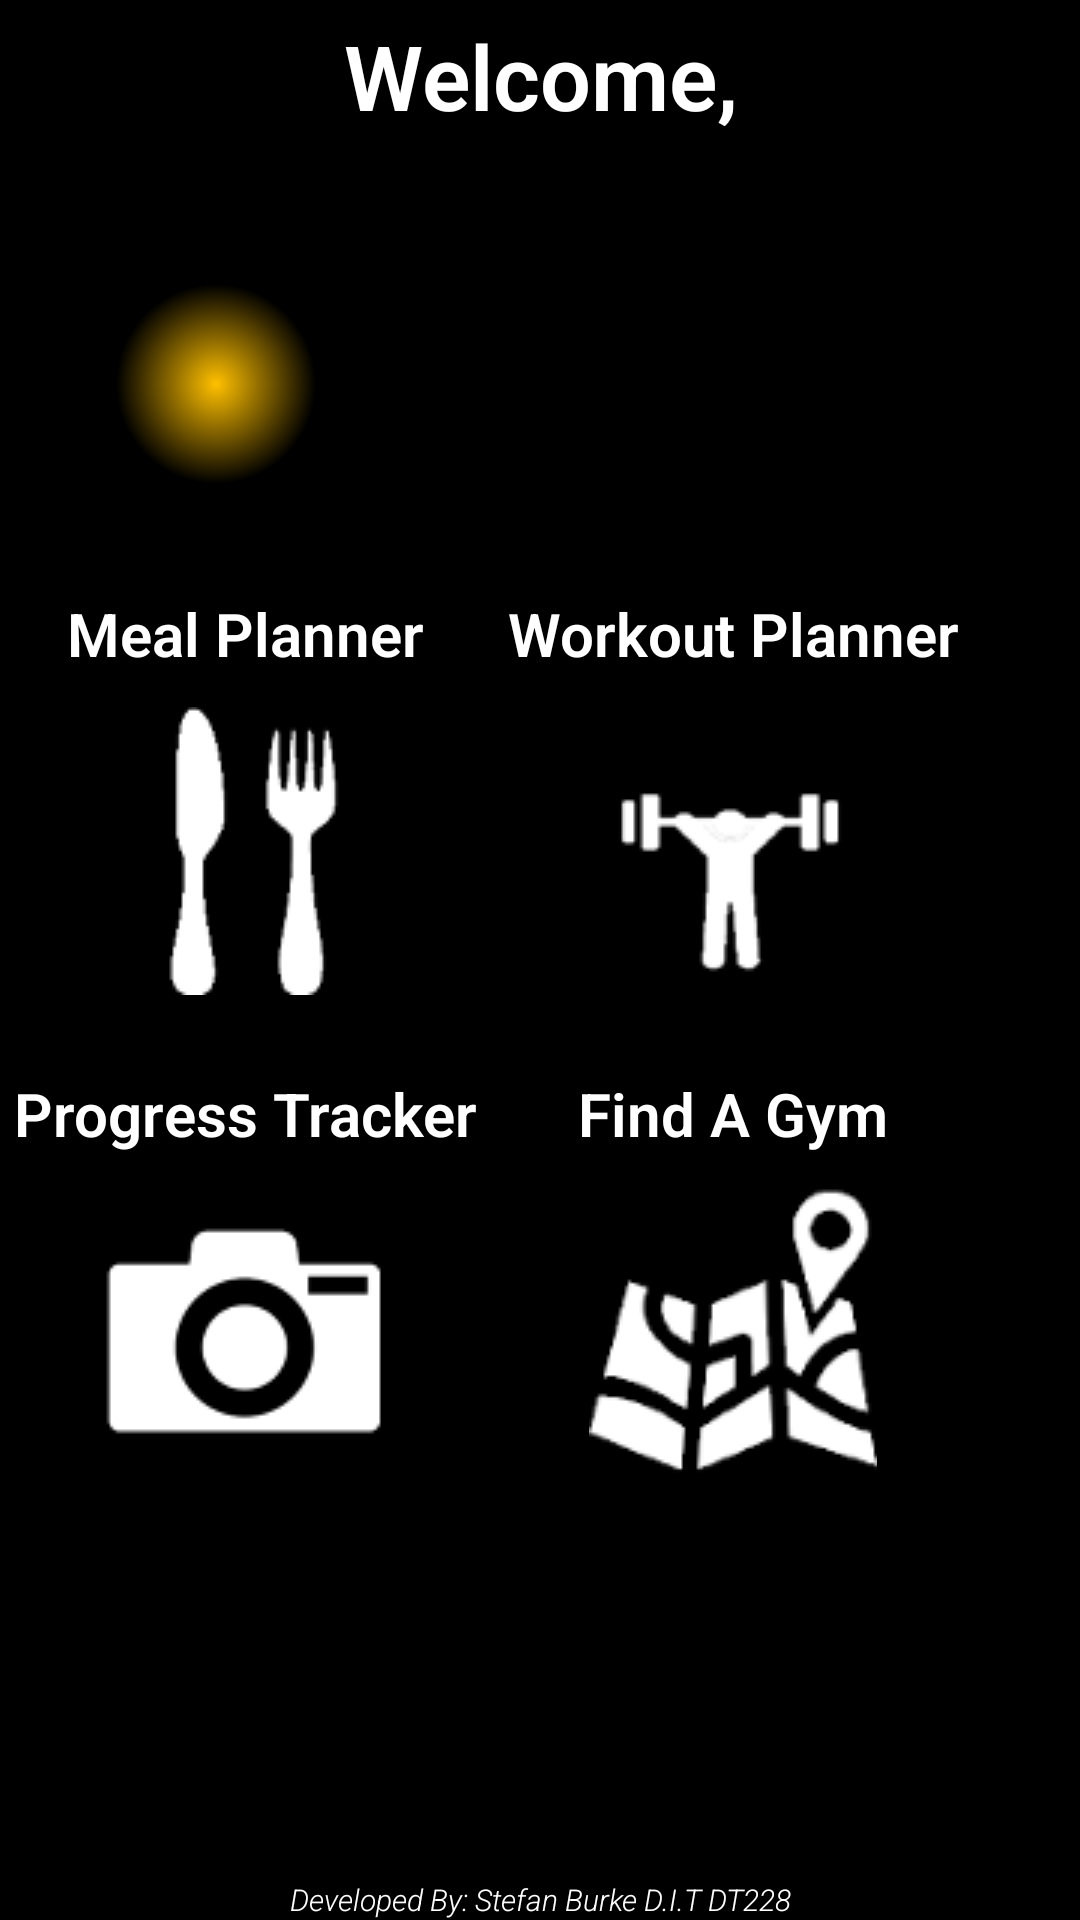

Reconstruct the res/layout file that produces this screen, plus the resources it refers to.
<!-- AndroidManifest.xml: application theme AppTheme -->
<!-- res/layout/home.xml -->
<RelativeLayout xmlns:android="http://schemas.android.com/apk/res/android"
    xmlns:tools="http://schemas.android.com/tools" android:layout_width="match_parent"
    android:layout_height="match_parent" android:paddingLeft="@dimen/activity_horizontal_margin"
    android:paddingRight="@dimen/activity_horizontal_margin"
    android:paddingTop="@dimen/activity_vertical_margin"
    android:paddingBottom="@dimen/activity_vertical_margin"
    tools:context="stefan.burke.mydit.ie.spotter.Activities.Home"
    android:background="@drawable/home_background">

    <TextView
        android:layout_width="wrap_content"
        android:layout_height="wrap_content"
        android:id="@+id/HomeWelcome"
        android:text="@string/homeWelcome"
        android:textSize="30dp"
        android:textColor="@color/white"
        android:fontFamily="sans-serif-light"
        android:textStyle="bold"
        android:gravity="center"
        android:textIsSelectable="true"
        android:layout_marginTop="5dp"
        android:layout_centerHorizontal="true" />


        <LinearLayout
            android:layout_width="wrap_content"
            android:layout_height="fill_parent"
            android:id="@+id/buttonGroupLeft"
            android:orientation="vertical"
            android:gravity="center"
            android:padding="5dp"
            android:layout_below="@+id/HomeWelcome">

            <TextView
                android:layout_width="wrap_content"
                android:layout_height="wrap_content"
                android:id="@+id/mealTitle"
                android:text="@string/meal"
                android:textSize="20dp"
                android:textColor="@color/white"
                android:fontFamily="sans-serif-light"
                android:textStyle="bold"
                android:gravity="center"
                android:textIsSelectable="true"
                android:layout_marginTop="5dp"
                android:layout_centerHorizontal="true"/>

            <ImageButton
                android:layout_width="wrap_content"
                android:layout_height="wrap_content"
                android:id="@+id/meal"
                android:src="@drawable/knifefork"
                android:layout_marginBottom="20dp"
                android:layout_marginTop="10dp"
                android:background="@drawable/button_shape"
                android:layout_centerHorizontal="true"/>

            <TextView
                android:layout_width="wrap_content"
                android:layout_height="wrap_content"
                android:id="@+id/progressTitle"
                android:layout_below="@+id/workout"
                android:text="@string/progress"
                android:textSize="20dp"
                android:textColor="@color/white"
                android:fontFamily="sans-serif-light"
                android:textStyle="bold"
                android:gravity="center"
                android:textIsSelectable="true"
                android:layout_marginTop="5dp"
                android:layout_centerHorizontal="true"/>

            <ImageButton
                android:layout_width="wrap_content"
                android:layout_height="wrap_content"
                android:id="@+id/progress"
                android:src="@drawable/camera"
                android:layout_marginTop="10dp"
                android:background="@drawable/button_shape"
                android:layout_centerHorizontal="true"/>

        </LinearLayout>

        <LinearLayout
            android:layout_width="wrap_content"
            android:layout_height="fill_parent"
            android:id="@+id/buttonGroupRight"
            android:gravity="center"
            android:orientation="vertical"
            android:layout_toEndOf="@+id/buttonGroupLeft"
            android:layout_below="@+id/HomeWelcome"
            android:padding="5dp"
            android:layout_centerVertical="true">

            <TextView
                android:layout_width="wrap_content"
                android:layout_height="wrap_content"
                android:id="@+id/workoutTitle"
                android:text="@string/workout"
                android:textSize="20dp"
                android:textColor="@color/white"
                android:fontFamily="sans-serif-light"
                android:textStyle="bold"
                android:gravity="center"
                android:textIsSelectable="true"
                android:layout_marginTop="5dp"
                android:layout_centerHorizontal="true"/>

            <ImageButton
                android:layout_width="wrap_content"
                android:layout_height="wrap_content"
                android:id="@+id/workout"
                android:src="@drawable/weight"
                android:layout_marginBottom="20dp"
                android:layout_marginTop="10dp"
                android:background="@drawable/button_shape"
                android:layout_centerHorizontal="true"/>

            <TextView
                android:layout_width="wrap_content"
                android:layout_height="wrap_content"
                android:id="@+id/mapTitle"
                android:text="@string/map"
                android:textSize="20dp"
                android:textColor="@color/white"
                android:fontFamily="sans-serif-light"
                android:textStyle="bold"
                android:gravity="center"
                android:textIsSelectable="true"
                android:layout_marginTop="5dp"
                android:layout_centerHorizontal="true"/>

            <ImageButton
                android:layout_width="wrap_content"
                android:layout_height="wrap_content"
                android:id="@+id/map"
                android:src="@drawable/map"
                android:layout_marginTop="10dp"
                android:background="@drawable/button_shape"
                android:layout_centerHorizontal="true"/>

        </LinearLayout>

    <TextView
        android:layout_width="wrap_content"
        android:layout_height="wrap_content"
        android:text="@string/developedBy"
        android:textSize="10dp"
        android:textColor="@color/white"
        android:fontFamily="sans-serif-light"
        android:textStyle="italic"
        android:gravity="center"
        android:layout_centerHorizontal="true"
        android:layout_marginTop="10px"
        android:layout_alignParentBottom="true"/>

</RelativeLayout>
<!-- resources referenced by this layout -->
<resources>
  <color name="white">#FFFFFF</color>
  <!-- drawable button_shape (drawable) -->
  <?xml version="1.0" encoding="utf-8"?>
  <shape
      xmlns:android="http://schemas.android.com/apk/res/android">
      <stroke
          android:width="1dp"
          android:color="@color/black"/>
      <corners
          android:radius="10dp" />
  
      <padding
          android:left="1dp"
          android:right="1dp"
          android:top="1dp"
          android:bottom="1dp"/>
  
      <solid android:color="@color/black"/>
  
  </shape>
  <!-- drawable camera: png bitmap (drawable, 2313 bytes) -->
  <!-- drawable home_background (drawable) -->
  <?xml version="1.0" encoding="utf-8"?>
  <selector xmlns:android="http://schemas.android.com/apk/res/android">
      <item>
          <shape xmlns:android="http://schemas.android.com/apk/res/android" android:shape="rectangle" >
              <gradient
                  android:type="radial"
                  android:centerX="20%"
                  android:centerY="20%"
                  android:startColor="#FFFFC000"
                  android:endColor="#FF000000"
                  android:gradientRadius="100"/>
          </shape>
      </item>
  </selector>
  <!-- drawable knifefork: png bitmap (drawable, 2584 bytes) -->
  <!-- drawable map: png bitmap (drawable, 5465 bytes) -->
  <!-- drawable weight: png bitmap (drawable, 1953 bytes) -->
  <string name="developedBy">Developed By: Stefan Burke D.I.T DT228</string>
  <string name="homeWelcome">Welcome, </string>
  <string name="map">Find A Gym</string>
  <string name="meal">Meal Planner</string>
  <string name="progress">Progress Tracker</string>
  <string name="workout">Workout Planner</string>
  <style name="AppTheme" parent="Theme.AppCompat.Light.DarkActionBar">
          
      </style>
  <color name="black">#000000</color>
</resources>
